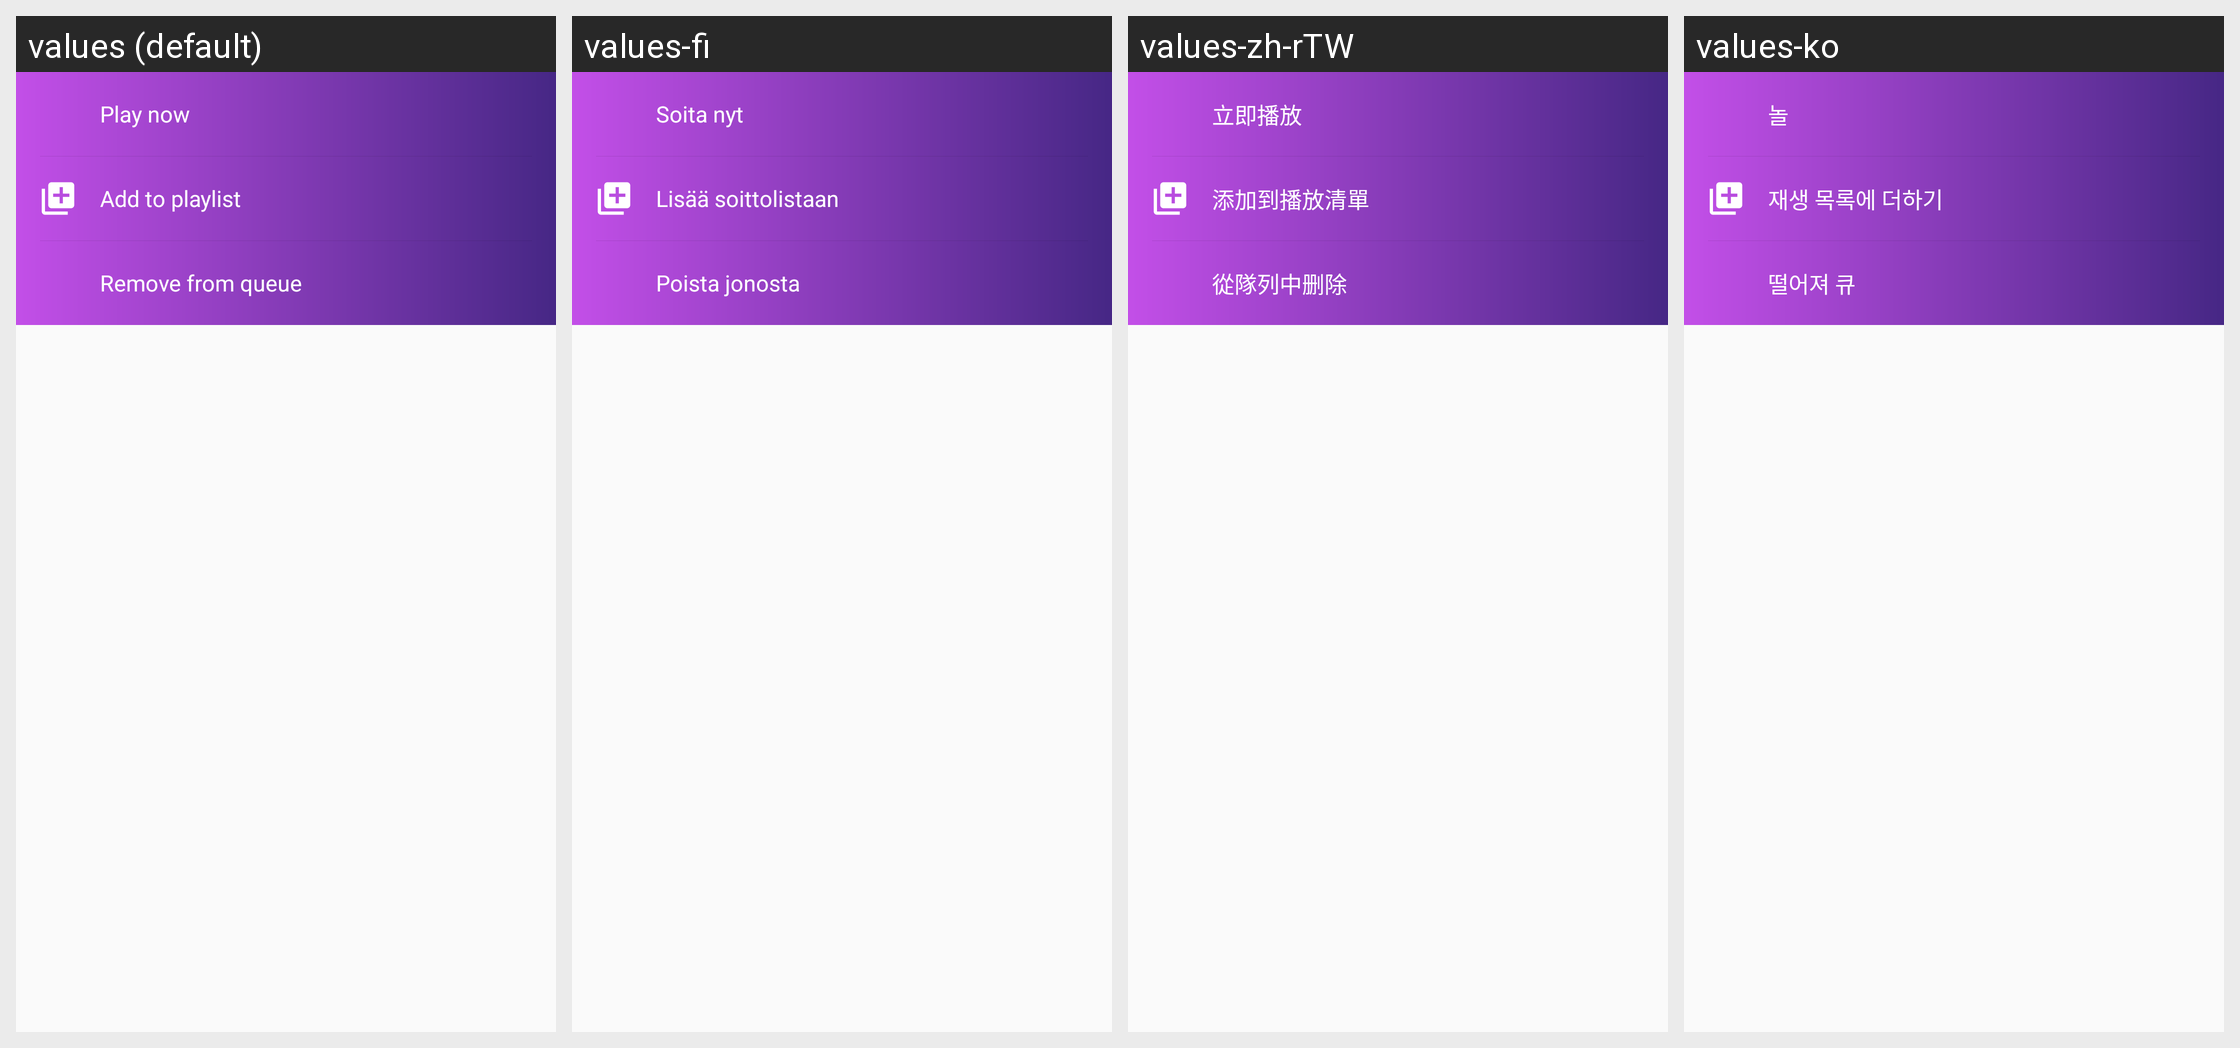

Here is an Android app screen in its default locale and in the app's own translations. Write out the translated-string differences for the strings that appear on this screen.
Android screen res/layout/player_bottom_sheet.xml rendered under 4 locales, left to right: values (default), values-fi, values-zh-rTW, values-ko. Device: Nexus 5 (rendered at 1080×1920; each locale shown at half size, 540×960, under a caption strip naming it); theme AppTheme.
Other locales in the repository, not shown: values-af, values-am, values-ar, values-az, values-be, values-bg, values-bn, values-br, values-bs, values-ca, values-cs, values-da, values-de, values-el, values-el-rGR, values-en-rGB, values-eo, values-es, values-es-rUS, values-et, values-eu, values-fa, values-fa-rIR, values-fr, values-fr-rCA, values-gl, values-gu, values-hi, values-hr, values-hu, values-hy, values-in, values-is, values-it, values-iw, values-ja, values-ka, values-kk, values-km, values-kn, values-ky, values-lo, values-lt, values-lv, values-mk, values-ml, values-mn, values-mr, values-ms, values-my, values-nb, values-ne, values-nl, values-no, values-pa, values-pl, values-pt, values-pt-rBR, values-pt-rPT, values-ro, values-ru, values-si, values-sk, values-sl, values-sq, values-sr, values-sv, values-sw, values-ta, values-te, values-th, values-tl, values-tr, values-uk, values-ur, values-uz, values-vi, values-zh-rCN, values-zh-rHK, values-zu.
Strings drawn on this screen, with the default value and each locale's value (text and hints the layout hard-codes, and strings that could not be matched under every locale, appear in the picture but are not listed):

bottom_play_now
  values: Play now
  values-fi: Soita nyt
  values-zh-rTW: 立即播放
  values-ko: 놀

bottom_add_to_playlist
  values: Add to playlist
  values-fi: Lisää soittolistaan
  values-zh-rTW: 添加到播放清單
  values-ko: 재생 목록에 더하기

bottom_remove
  values: Remove from queue
  values-fi: Poista jonosta
  values-zh-rTW: 從隊列中删除
  values-ko: 떨어져 큐
